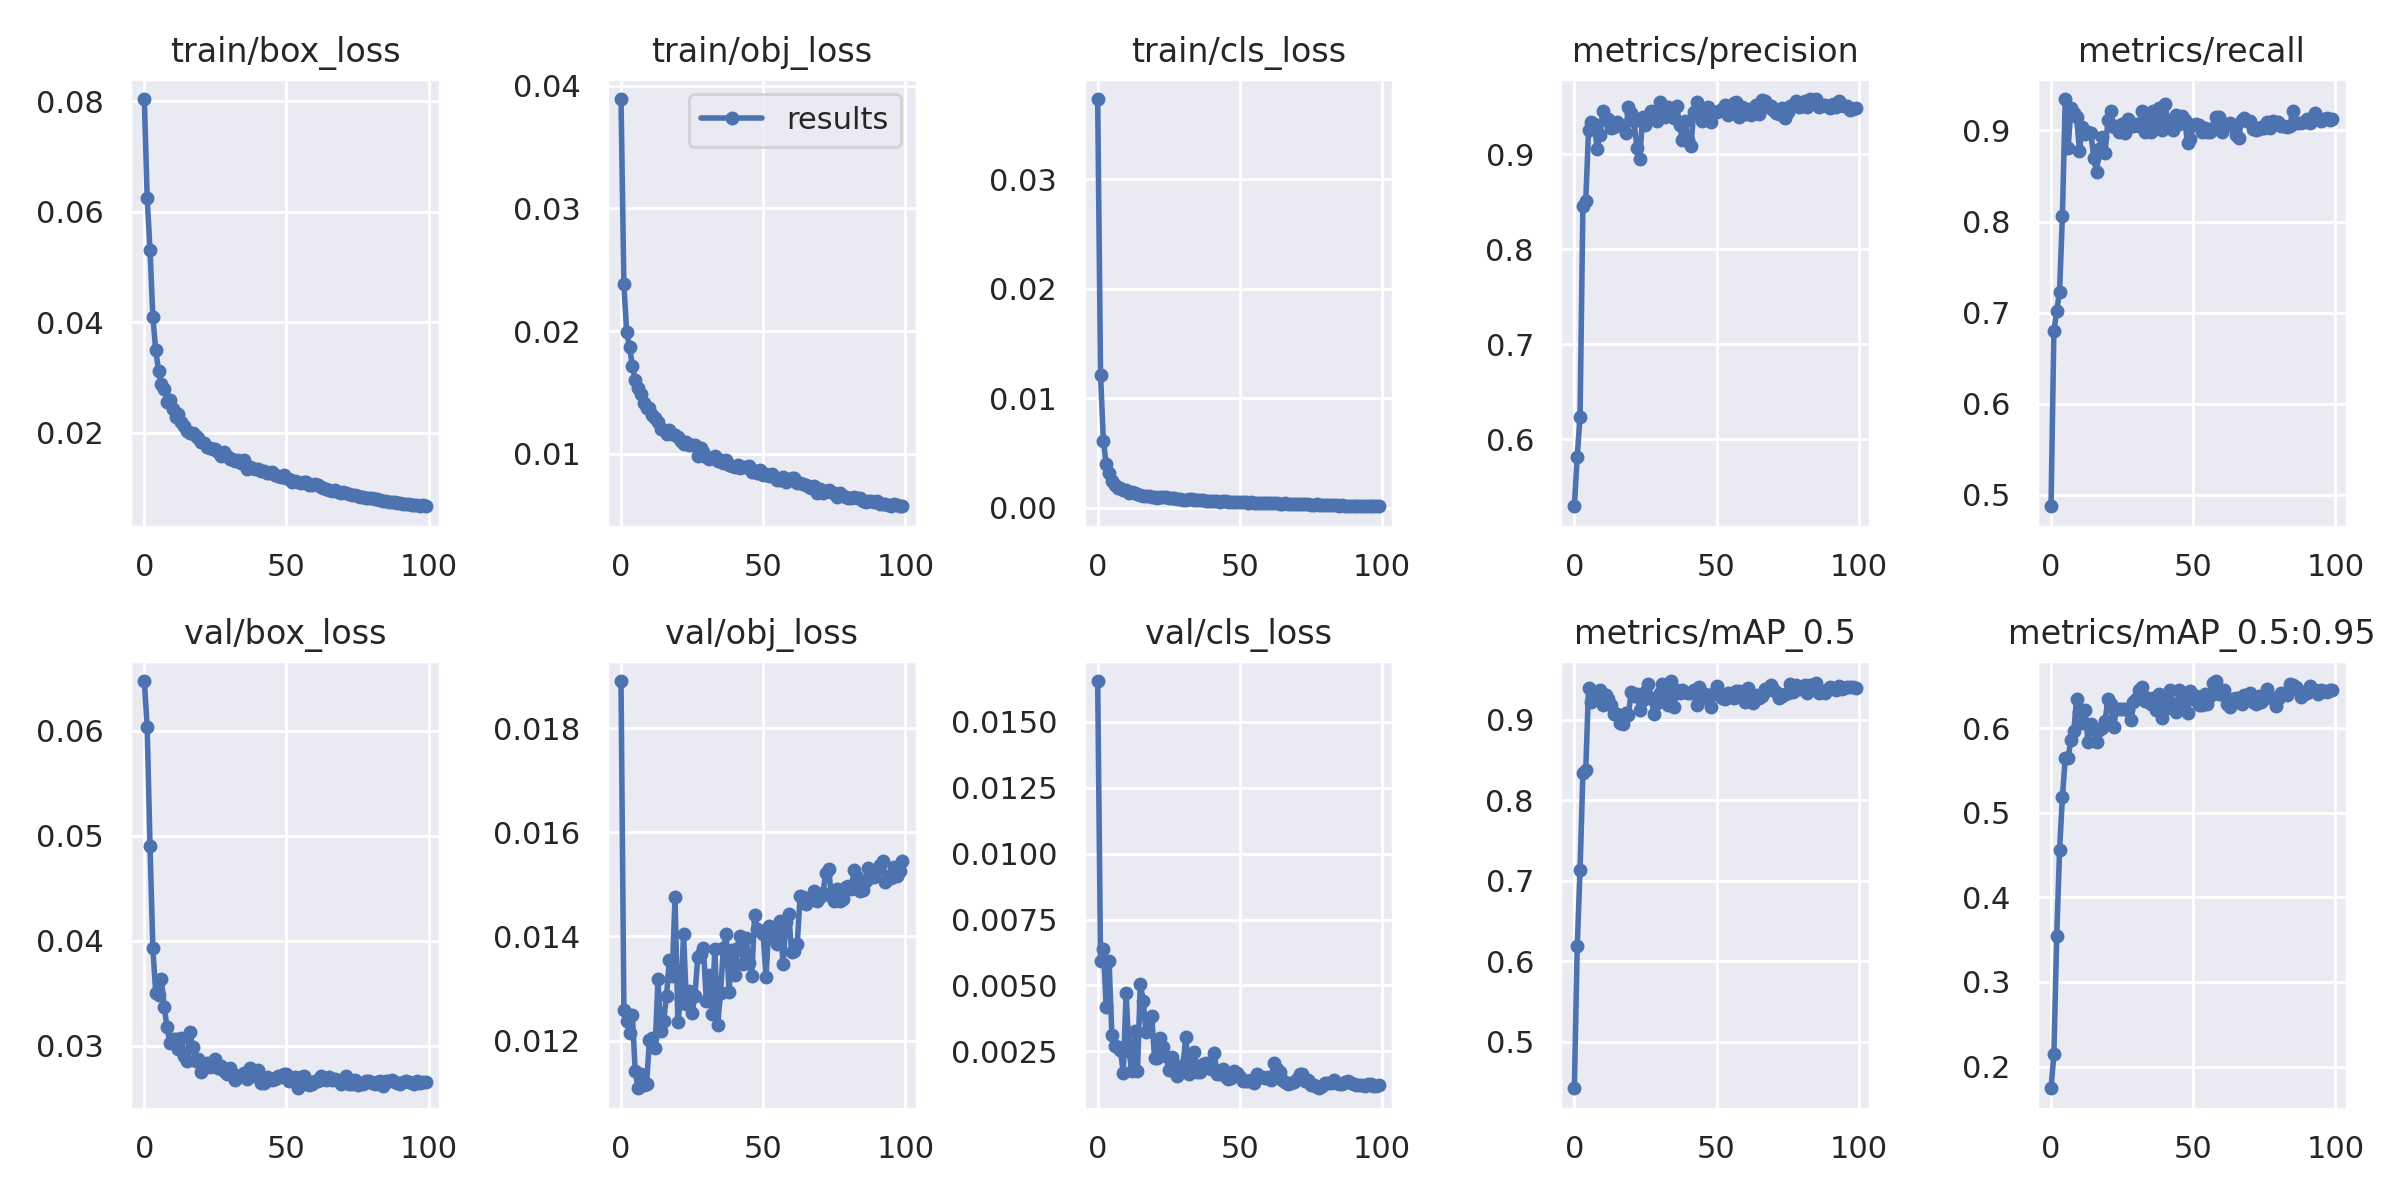

The table this chart was drawn from, first rows:
epoch, train/box_loss, train/obj_loss, train/cls_loss, metrics/precision, metrics/recall, metrics/mAP_0.5, metrics/mAP_0.5:0.95, val/box_loss, val/obj_loss, val/cls_loss, x/lr0, x/lr1, x/lr2
0, 0.08044, 0.03893, 0.0373, 0.5296, 0.4874, 0.4425, 0.1743, 0.06472, 0.01891, 0.01655, 0.003293, 0.003293, 0.07036
1, 0.06248, 0.02384, 0.01216, 0.5818, 0.6803, 0.6184, 0.2144, 0.06033, 0.01259, 0.00594, 0.006561, 0.006561, 0.0403
2, 0.05313, 0.0199, 0.006102, 0.6237, 0.7018, 0.7133, 0.354, 0.04897, 0.01237, 0.006394, 0.009763, 0.009763, 0.01016
3, 0.04091, 0.01873, 0.004042, 0.846, 0.7231, 0.8339, 0.4558, 0.03926, 0.01213, 0.004162, 0.009703, 0.009703, 0.009703
4, 0.03497, 0.01713, 0.003139, 0.8504, 0.8066, 0.8374, 0.5189, 0.03503, 0.01249, 0.005938, 0.009703, 0.009703, 0.009703
5, 0.03124, 0.016, 0.002499, 0.9259, 0.9345, 0.9399, 0.5645, 0.03481, 0.01141, 0.00311, 0.009604, 0.009604, 0.009604
6, 0.02878, 0.01539, 0.002127, 0.9336, 0.8806, 0.9215, 0.5655, 0.03637, 0.01108, 0.002705, 0.009505, 0.009505, 0.009505
7, 0.02798, 0.01485, 0.00185, 0.9323, 0.9244, 0.9342, 0.5867, 0.03364, 0.01137, 0.00267, 0.009406, 0.009406, 0.009406
8, 0.02556, 0.01411, 0.0018, 0.906, 0.9189, 0.9302, 0.5966, 0.03174, 0.01115, 0.002532, 0.009307, 0.009307, 0.009307
9, 0.02589, 0.01368, 0.001648, 0.9206, 0.9145, 0.9371, 0.6344, 0.03027, 0.01117, 0.001692, 0.009208, 0.009208, 0.009208
10, 0.02435, 0.01375, 0.001677, 0.9454, 0.878, 0.9187, 0.6192, 0.03064, 0.01201, 0.004709, 0.009109, 0.009109, 0.009109
11, 0.0228, 0.01316, 0.001399, 0.9364, 0.9039, 0.9303, 0.6067, 0.03067, 0.01205, 0.002512, 0.00901, 0.00901, 0.00901
12, 0.02339, 0.01291, 0.001414, 0.9373, 0.8965, 0.9258, 0.6214, 0.0297, 0.01185, 0.001741, 0.008911, 0.008911, 0.008911
13, 0.02187, 0.01257, 0.001386, 0.9275, 0.8983, 0.9179, 0.5837, 0.03071, 0.01317, 0.003289, 0.008812, 0.008812, 0.008812
14, 0.02124, 0.01204, 0.001234, 0.9287, 0.8974, 0.907, 0.6056, 0.02902, 0.01218, 0.001742, 0.008713, 0.008713, 0.008713
15, 0.02036, 0.01196, 0.001203, 0.9336, 0.8701, 0.9069, 0.5998, 0.0285, 0.01238, 0.005072, 0.008614, 0.008614, 0.008614
16, 0.01989, 0.01161, 0.001098, 0.9304, 0.8549, 0.8962, 0.5841, 0.03125, 0.01285, 0.004417, 0.008515, 0.008515, 0.008515
17, 0.01986, 0.01195, 0.0011, 0.9293, 0.8796, 0.8948, 0.5984, 0.02986, 0.01354, 0.003229, 0.008416, 0.008416, 0.008416
18, 0.01934, 0.01162, 0.001127, 0.9226, 0.8931, 0.9089, 0.6008, 0.02857, 0.01324, 0.003711, 0.008317, 0.008317, 0.008317
19, 0.01895, 0.01153, 0.000991, 0.9495, 0.8754, 0.9056, 0.6085, 0.02871, 0.01475, 0.003831, 0.008218, 0.008218, 0.008218
20, 0.01834, 0.01132, 0.0009514, 0.9438, 0.911, 0.9349, 0.635, 0.02752, 0.01235, 0.00225, 0.008119, 0.008119, 0.008119
21, 0.01821, 0.011, 0.0009473, 0.9349, 0.9214, 0.9296, 0.6291, 0.0279, 0.0128, 0.002228, 0.00802, 0.00802, 0.00802
22, 0.01742, 0.01079, 0.000983, 0.9062, 0.9036, 0.9321, 0.6012, 0.0283, 0.01405, 0.00302, 0.007921, 0.007921, 0.007921
23, 0.01714, 0.01095, 0.0009988, 0.8951, 0.9052, 0.9119, 0.6234, 0.028, 0.0127, 0.002659, 0.007822, 0.007822, 0.007822
24, 0.01711, 0.01066, 0.000973, 0.9388, 0.8981, 0.9246, 0.6226, 0.02817, 0.01295, 0.00233, 0.007723, 0.007723, 0.007723
25, 0.01709, 0.01069, 0.0009482, 0.9306, 0.9075, 0.9348, 0.6235, 0.02871, 0.01254, 0.001772, 0.007624, 0.007624, 0.007624
26, 0.01648, 0.01069, 0.0008584, 0.9385, 0.8971, 0.9441, 0.6224, 0.02782, 0.01286, 0.002268, 0.007525, 0.007525, 0.007525
27, 0.01586, 0.009788, 0.0009164, 0.9456, 0.9124, 0.9264, 0.6222, 0.02804, 0.01361, 0.001962, 0.007426, 0.007426, 0.007426
28, 0.01643, 0.01042, 0.0008461, 0.9395, 0.9051, 0.9076, 0.6096, 0.02761, 0.01366, 0.001546, 0.007327, 0.007327, 0.007327
29, 0.01572, 0.01012, 0.0008484, 0.9351, 0.9048, 0.9203, 0.6309, 0.02732, 0.01377, 0.001831, 0.007228, 0.007228, 0.007228
30, 0.01522, 0.009702, 0.0007617, 0.9551, 0.9076, 0.9327, 0.6349, 0.02787, 0.01277, 0.001978, 0.007129, 0.007129, 0.007129
31, 0.01518, 0.009575, 0.0007571, 0.9503, 0.9044, 0.9448, 0.6454, 0.02736, 0.01326, 0.003053, 0.00703, 0.00703, 0.00703
32, 0.01486, 0.009663, 0.0008313, 0.9393, 0.921, 0.931, 0.6484, 0.0267, 0.01251, 0.001637, 0.006931, 0.006931, 0.006931
33, 0.01507, 0.00977, 0.0007929, 0.9502, 0.8987, 0.9185, 0.6321, 0.02704, 0.01375, 0.001862, 0.006832, 0.006832, 0.006832
34, 0.01458, 0.009397, 0.0007334, 0.9465, 0.9137, 0.948, 0.6356, 0.02717, 0.0123, 0.002475, 0.006733, 0.006733, 0.006733
35, 0.01496, 0.009501, 0.0007479, 0.9386, 0.8988, 0.9154, 0.6294, 0.0274, 0.01292, 0.001701, 0.006634, 0.006634, 0.006634
36, 0.01349, 0.009243, 0.0006987, 0.9503, 0.9218, 0.9362, 0.6357, 0.0268, 0.01377, 0.001731, 0.006535, 0.006535, 0.006535
37, 0.01386, 0.009487, 0.0006935, 0.9311, 0.9095, 0.9337, 0.6222, 0.02787, 0.01405, 0.002029, 0.006436, 0.006436, 0.006436
38, 0.01353, 0.009104, 0.0006415, 0.9145, 0.9249, 0.9364, 0.6408, 0.02713, 0.01293, 0.002048, 0.006337, 0.006337, 0.006337
39, 0.01347, 0.009015, 0.0006587, 0.9345, 0.9005, 0.9338, 0.612, 0.02752, 0.01373, 0.001879, 0.006238, 0.006238, 0.006238
40, 0.01342, 0.008932, 0.0006411, 0.9146, 0.9296, 0.933, 0.6224, 0.02771, 0.01325, 0.001844, 0.006139, 0.006139, 0.006139
41, 0.01299, 0.009068, 0.0006477, 0.9089, 0.9111, 0.9331, 0.6338, 0.02642, 0.01377, 0.002426, 0.00604, 0.00604, 0.00604
42, 0.01314, 0.008822, 0.0006346, 0.9448, 0.9061, 0.9373, 0.6452, 0.02648, 0.01401, 0.001641, 0.005941, 0.005941, 0.005941
43, 0.01263, 0.008868, 0.0005742, 0.9546, 0.9009, 0.9179, 0.624, 0.02696, 0.01347, 0.001653, 0.005842, 0.005842, 0.005842
44, 0.01276, 0.008908, 0.0006141, 0.9423, 0.9173, 0.9409, 0.6198, 0.02695, 0.01397, 0.001811, 0.005743, 0.005743, 0.005743
45, 0.01279, 0.008994, 0.0006046, 0.9347, 0.9067, 0.9295, 0.6452, 0.02676, 0.01349, 0.001525, 0.005644, 0.005644, 0.005644
46, 0.01241, 0.008487, 0.0005636, 0.946, 0.9159, 0.9313, 0.6307, 0.02678, 0.01325, 0.001431, 0.005545, 0.005545, 0.005545
47, 0.01207, 0.008545, 0.0005593, 0.9501, 0.9113, 0.9253, 0.6374, 0.0271, 0.01441, 0.001486, 0.005446, 0.005446, 0.005446
48, 0.01206, 0.008406, 0.0005206, 0.9336, 0.8868, 0.9159, 0.6184, 0.02698, 0.01415, 0.001756, 0.005347, 0.005347, 0.005347
49, 0.01229, 0.008622, 0.0005417, 0.9445, 0.8905, 0.9336, 0.6447, 0.02729, 0.01411, 0.001663, 0.005248, 0.005248, 0.005248
50, 0.0118, 0.008295, 0.0005203, 0.9441, 0.9059, 0.9416, 0.6346, 0.02732, 0.01404, 0.001533, 0.005149, 0.005149, 0.005149
51, 0.01154, 0.008301, 0.0005624, 0.9456, 0.9066, 0.9302, 0.6378, 0.02659, 0.01322, 0.001356, 0.00505, 0.00505, 0.00505
52, 0.01101, 0.008158, 0.0005151, 0.9481, 0.9058, 0.9275, 0.6282, 0.0269, 0.01421, 0.001378, 0.004951, 0.004951, 0.004951
53, 0.01122, 0.008334, 0.000467, 0.9518, 0.8979, 0.9254, 0.6278, 0.02703, 0.01409, 0.001379, 0.004852, 0.004852, 0.004852
54, 0.01099, 0.00811, 0.000519, 0.9412, 0.9024, 0.9331, 0.6402, 0.02594, 0.01393, 0.001408, 0.004753, 0.004753, 0.004753
55, 0.01084, 0.007875, 0.0004853, 0.9505, 0.8979, 0.9285, 0.6291, 0.027, 0.01386, 0.001311, 0.004654, 0.004654, 0.004654
56, 0.01098, 0.007874, 0.0004784, 0.9541, 0.8984, 0.9269, 0.6379, 0.02706, 0.0143, 0.001623, 0.004555, 0.004555, 0.004555
57, 0.01104, 0.008112, 0.0004396, 0.9545, 0.9024, 0.9361, 0.6535, 0.0264, 0.01347, 0.001522, 0.004456, 0.004456, 0.004456
58, 0.01048, 0.007684, 0.0004611, 0.939, 0.9147, 0.936, 0.656, 0.02623, 0.01427, 0.001541, 0.004357, 0.004357, 0.004357
59, 0.01052, 0.007808, 0.0004478, 0.9502, 0.9152, 0.9337, 0.6408, 0.02631, 0.01443, 0.001468, 0.004258, 0.004258, 0.004258
... 40 more rows
